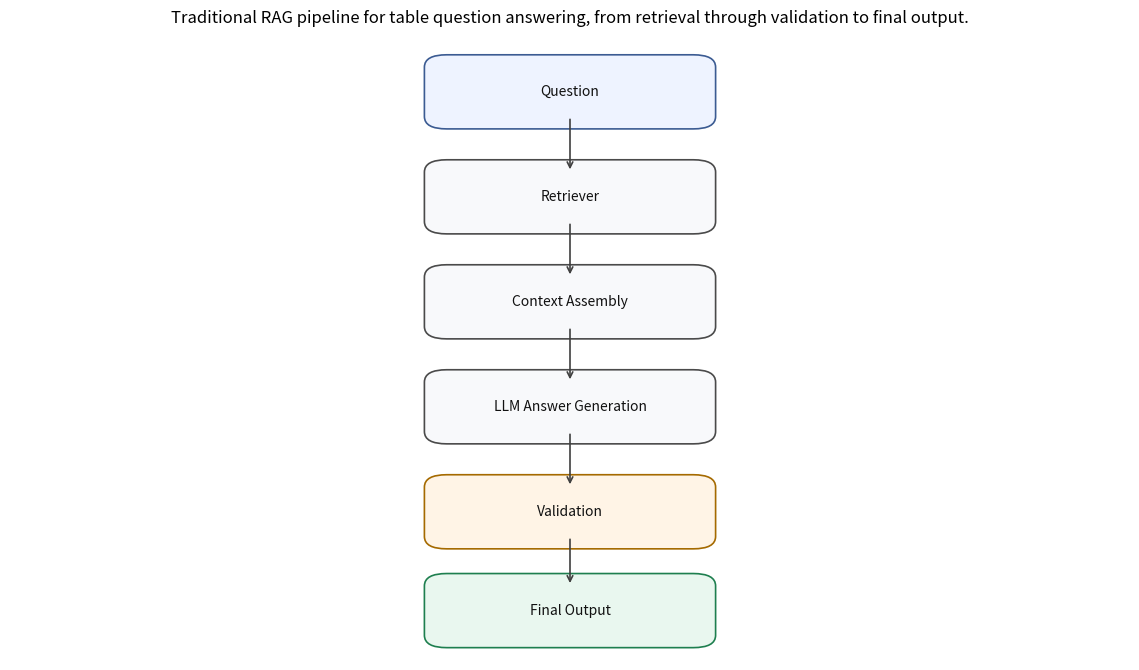
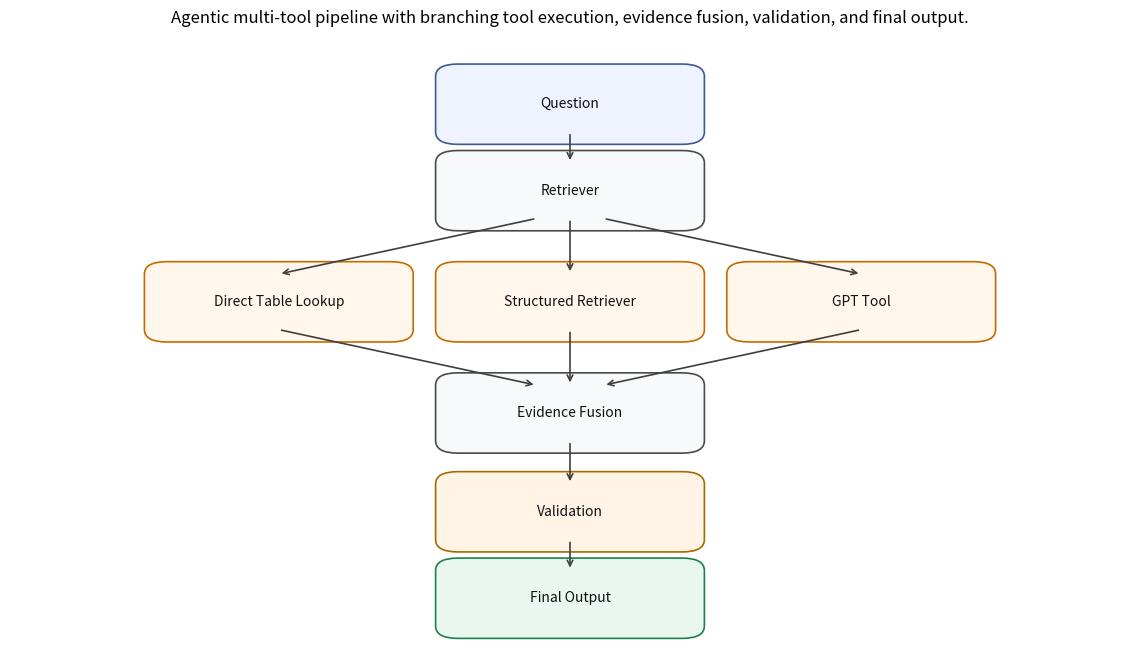

Reproduce these figures in Python, in order.
from __future__ import annotations

import argparse
from pathlib import Path

import matplotlib.pyplot as plt
from matplotlib.patches import FancyBboxPatch


def _draw_node(ax, x: float, y: float, w: float, h: float, text: str, face: str, edge: str) -> None:
    box = FancyBboxPatch(
        (x - w / 2, y - h / 2),
        w,
        h,
        boxstyle="round,pad=0.02,rounding_size=0.02",
        linewidth=1.2,
        edgecolor=edge,
        facecolor=face,
    )
    ax.add_patch(box)
    ax.text(x, y, text, ha="center", va="center", fontsize=10, color="#111111")


def _draw_arrow(ax, x1: float, y1: float, x2: float, y2: float) -> None:
    ax.annotate(
        "",
        xy=(x2, y2),
        xytext=(x1, y1),
        arrowprops=dict(arrowstyle="->", lw=1.2, color="#3f3f3f"),
    )


def _setup_canvas(title: str):
    fig, ax = plt.subplots(figsize=(11.5, 6.8))
    fig.patch.set_facecolor("white")
    ax.set_facecolor("white")
    ax.set_xlim(0, 1)
    ax.set_ylim(0, 1)
    ax.axis("off")
    ax.set_title(title, fontsize=12, pad=14)
    return fig, ax


def plot_traditional_rag(output_file: Path) -> None:
    title = (
        "Traditional RAG pipeline for table question answering, "
        "from retrieval through validation to final output."
    )
    fig, ax = _setup_canvas(title)

    w, h = 0.22, 0.08
    x = 0.5
    ys = [0.92, 0.75, 0.58, 0.41, 0.24, 0.08]
    labels = [
        "Question",
        "Retriever",
        "Context Assembly",
        "LLM Answer Generation",
        "Validation",
        "Final Output",
    ]
    fills = ["#eef3ff", "#f8f9fb", "#f8f9fb", "#f8f9fb", "#fff4e6", "#e9f7ef"]
    edges = ["#3b5b92", "#4a4a4a", "#4a4a4a", "#4a4a4a", "#a56a00", "#1e7f4f"]

    for y, label, face, edge in zip(ys, labels, fills, edges):
        _draw_node(ax, x, y, w, h, label, face, edge)

    for y1, y2 in zip(ys[:-1], ys[1:]):
        _draw_arrow(ax, x, y1 - h / 2, x, y2 + h / 2)

    fig.tight_layout()
    output_file.parent.mkdir(parents=True, exist_ok=True)
    fig.savefig(output_file, dpi=220)
    plt.close(fig)


def plot_agentic_multi_tool(output_file: Path) -> None:
    title = (
        "Agentic multi-tool pipeline with branching tool execution, "
        "evidence fusion, validation, and final output."
    )
    fig, ax = _setup_canvas(title)

    # Shared style palette aligned with existing plots.
    start_face, start_edge = "#eef3ff", "#3b5b92"
    proc_face, proc_edge = "#f8f9fb", "#4a4a4a"
    tool_face, tool_edge = "#fff7eb", "#c56a00"
    val_face, val_edge = "#fff4e6", "#a56a00"
    out_face, out_edge = "#e9f7ef", "#1e7f4f"

    w, h = 0.20, 0.09

    nodes = {
        "Q": (0.50, 0.90, "Question", start_face, start_edge),
        "R": (0.50, 0.76, "Retriever", proc_face, proc_edge),
        "DL": (0.24, 0.58, "Direct Table Lookup", tool_face, tool_edge),
        "SR": (0.50, 0.58, "Structured Retriever", tool_face, tool_edge),
        "GPT": (0.76, 0.58, "GPT Tool", tool_face, tool_edge),
        "F": (0.50, 0.40, "Evidence Fusion", proc_face, proc_edge),
        "V": (0.50, 0.24, "Validation", val_face, val_edge),
        "O": (0.50, 0.10, "Final Output", out_face, out_edge),
    }

    for _, (x, y, label, face, edge) in nodes.items():
        _draw_node(ax, x, y, w, h, label, face, edge)

    _draw_arrow(ax, 0.50, 0.90 - h / 2, 0.50, 0.76 + h / 2)

    _draw_arrow(ax, 0.47, 0.76 - h / 2, 0.24, 0.58 + h / 2)
    _draw_arrow(ax, 0.50, 0.76 - h / 2, 0.50, 0.58 + h / 2)
    _draw_arrow(ax, 0.53, 0.76 - h / 2, 0.76, 0.58 + h / 2)

    _draw_arrow(ax, 0.24, 0.58 - h / 2, 0.47, 0.40 + h / 2)
    _draw_arrow(ax, 0.50, 0.58 - h / 2, 0.50, 0.40 + h / 2)
    _draw_arrow(ax, 0.76, 0.58 - h / 2, 0.53, 0.40 + h / 2)

    _draw_arrow(ax, 0.50, 0.40 - h / 2, 0.50, 0.24 + h / 2)
    _draw_arrow(ax, 0.50, 0.24 - h / 2, 0.50, 0.10 + h / 2)

    fig.tight_layout()
    output_file.parent.mkdir(parents=True, exist_ok=True)
    fig.savefig(output_file, dpi=220)
    plt.close(fig)


def main() -> None:
    parser = argparse.ArgumentParser(description="Generate pipeline diagram figures")
    parser.add_argument(
        "--output-dir",
        type=str,
        default="results/full_nonlive_now/plots_final",
        help="Directory for output PNG files",
    )
    args = parser.parse_args()

    output_dir = Path(args.output_dir)
    rag_file = output_dir / "figure6_traditional_rag_pipeline.png"
    agentic_file = output_dir / "figure7_agentic_multi_tool_pipeline.png"

    plot_traditional_rag(rag_file)
    plot_agentic_multi_tool(agentic_file)

    print(f"Saved: {rag_file}")
    print(f"Saved: {agentic_file}")


if __name__ == "__main__":
    main()
